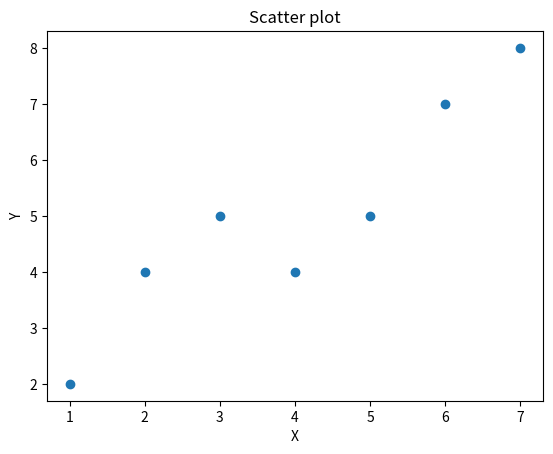

Source code (Python):
import pandas as pd
from matplotlib import pyplot as plt

X = [1,2,3,4,5,6,7]
Y = [2,4,5,4,5,7,8]

df = pd.DataFrame({'X':X,'Y':Y})
print(df)

#scatter - punktowy
plt.scatter(df['X'],df['Y'])
plt.xlabel('X')
plt.ylabel('Y')
plt.title('Scatter plot')
plt.show()

#korelacja
korelacja = df['X'].corr(df['Y'])
print(f"współczynnik korelacji: {korelacja}")
